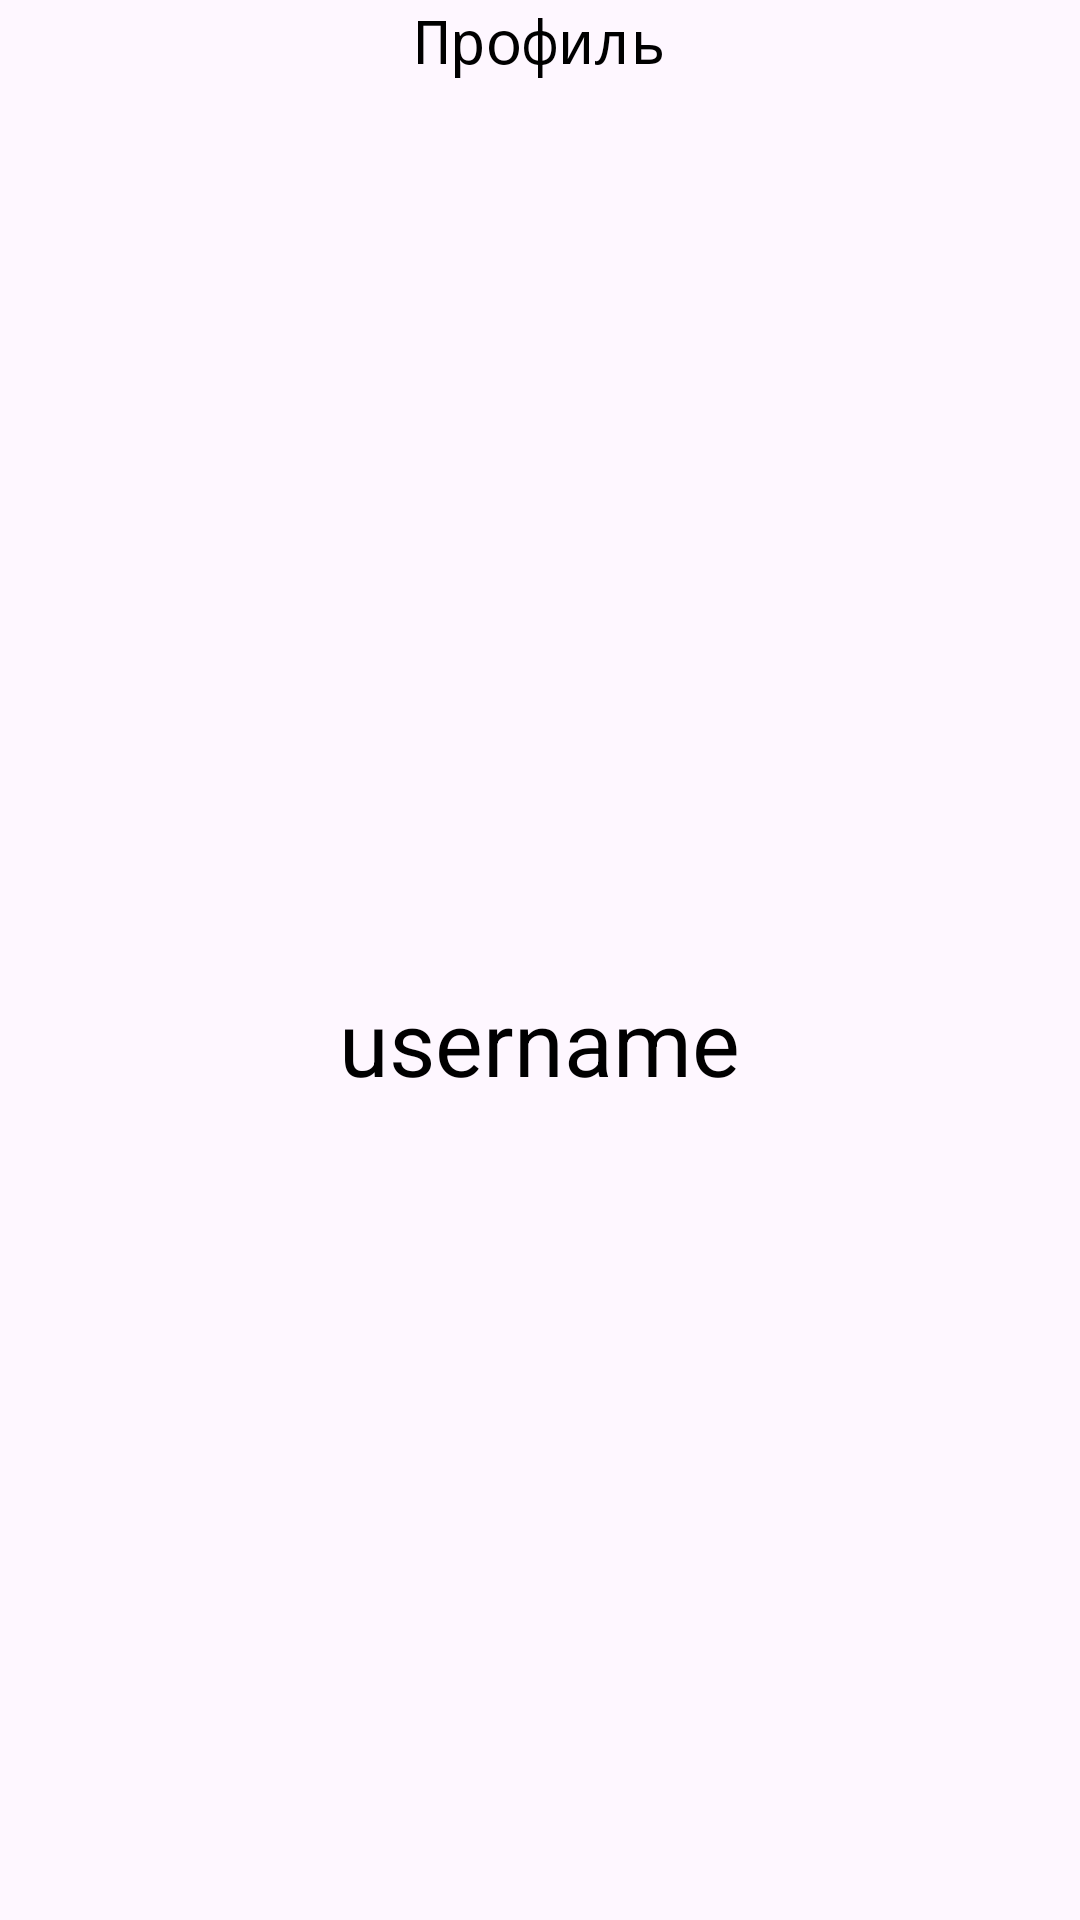

Produce the Android XML layout that renders to this screen, including the resource entries it uses.
<!-- AndroidManifest.xml: application theme Theme.ChatDet -->
<!-- res/layout/dialog_user_profile.xml -->
<?xml version="1.0" encoding="utf-8"?>
<LinearLayout xmlns:android="http://schemas.android.com/apk/res/android"
    android:layout_width="wrap_content"
    android:gravity="center_horizontal"
    android:layout_gravity="center"
    android:layout_height="wrap_content"
    android:orientation="vertical">


    <TextView
        android:layout_width="wrap_content"
        android:layout_height="wrap_content"
        android:textSize="20sp"
        android:text="Профиль"
        android:textColor="@color/black"
        android:typeface = "monospace"
       >
    </TextView>


    <ImageView
        android:id="@+id/iv_avatar"
        android:layout_width="300dp"
        android:layout_height="300dp"
      >

    </ImageView>

    <TextView
        android:id="@+id/tv_username"
        android:layout_width="wrap_content"
        android:layout_height="wrap_content"
        android:textSize="30sp"
        android:text="username"
        android:textColor="@color/black"
        android:textStyle="normal" >
    </TextView>




</LinearLayout>
<!-- resources referenced by this layout -->
<resources>
  <color name="black">#FF000000</color>
  <style name="Theme.ChatDet" parent="Base.Theme.ChatDet" />
  <style name="Base.Theme.ChatDet" parent="Theme.Material3.Light">
          <item name="colorPrimary">@color/main</item>
          <item name="colorPrimaryDark">@color/main</item>
  
      </style>
  <color name="main">#674fa3</color>
</resources>
